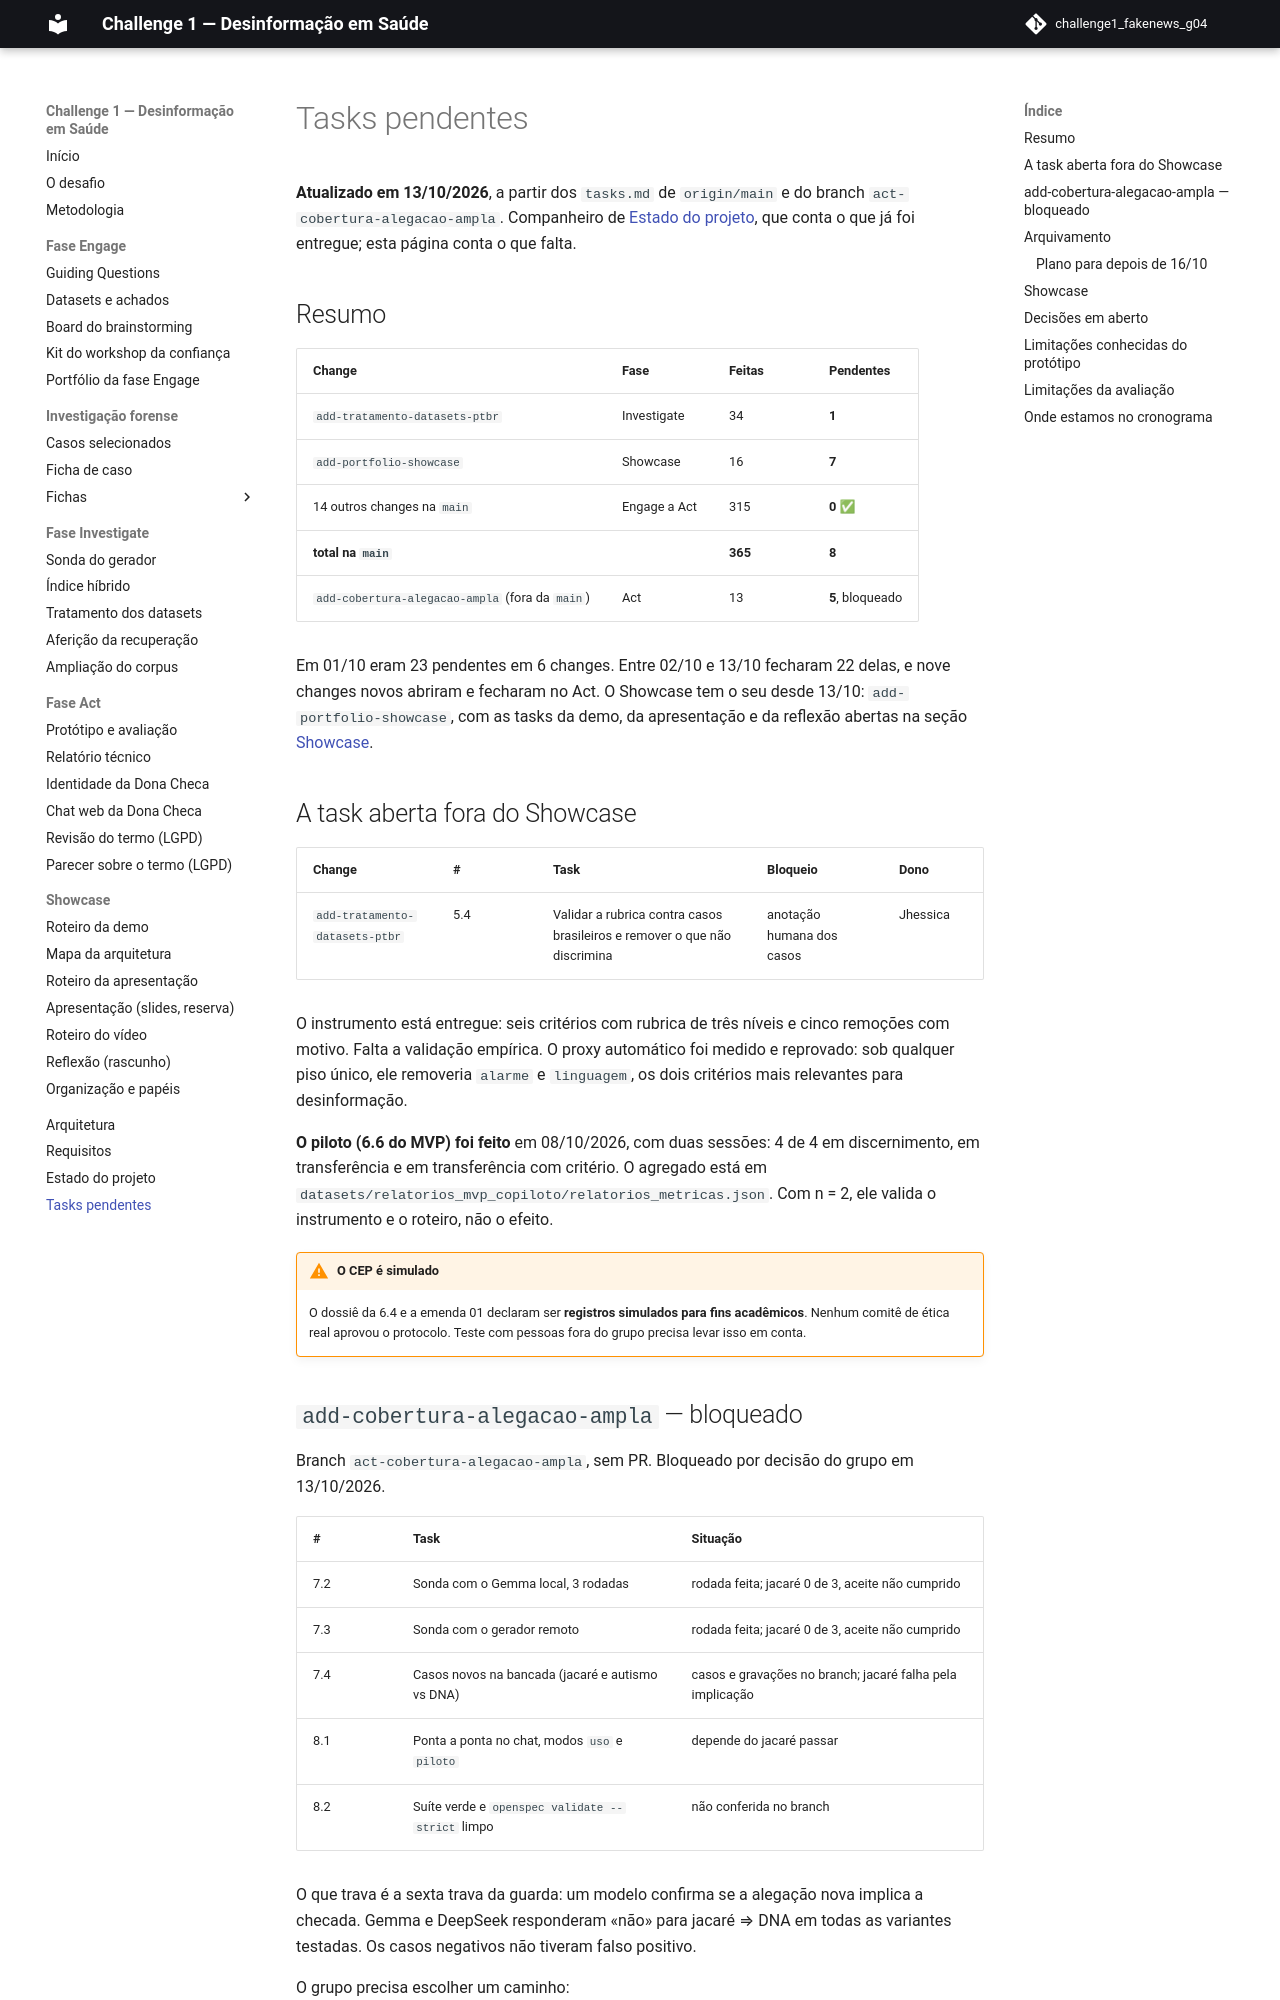

repository: grupo04-challenge01/challenge1_fakenews_g04 · page: pendencias/index.html · generator: mkdocs

# Tasks pendentes

**Atualizado em 13/10/2026**, a partir dos `tasks.md` de `origin/main` e do
branch `act-cobertura-alegacao-ampla`. Companheiro de
[Estado do projeto](estado.md), que conta o que já foi entregue; esta página
conta o que falta.

## Resumo

| Change | Fase | Feitas | Pendentes |
| --- | --- | --- | --- |
| `add-tratamento-datasets-ptbr` | Investigate | 34 | **1** |
| `add-portfolio-showcase` | Showcase | 16 | **7** |
| 14 outros changes na `main` | Engage a Act | 315 | **0** ✅ |
| **total na `main`** | | **365** | **8** |
| `add-cobertura-alegacao-ampla` (fora da `main`) | Act | 13 | **5**, bloqueado |

Em 01/10 eram 23 pendentes em 6 changes. Entre 02/10 e 13/10 fecharam 22
delas, e nove changes novos abriram e fecharam no Act. O Showcase tem o seu
desde 13/10: `add-portfolio-showcase`, com as tasks da demo, da apresentação e
da reflexão abertas na seção [Showcase](#showcase).

## A task aberta fora do Showcase

| Change | # | Task | Bloqueio | Dono |
| --- | --- | --- | --- | --- |
| `add-tratamento-datasets-ptbr` | 5.4 | Validar a rubrica contra casos brasileiros e remover o que não discrimina | anotação humana dos casos | Jhessica |

O instrumento está entregue: seis critérios com rubrica de três níveis e cinco
remoções com motivo. Falta a validação empírica. O proxy automático foi medido
e reprovado: sob qualquer piso único, ele removeria `alarme` e `linguagem`, os
dois critérios mais relevantes para desinformação.

**O piloto (6.6 do MVP) foi feito** em 08/10/2026, com duas sessões: 4 de 4 em
discernimento, em transferência e em transferência com critério. O agregado
está em `datasets/relatorios_mvp_copiloto/relatorios_metricas.json`. Com n = 2,
ele valida o instrumento e o roteiro, não o efeito.

!!! warning "O CEP é simulado"
    O dossiê da 6.4 e a emenda 01 declaram ser **registros simulados para fins
    acadêmicos**. Nenhum comitê de ética real aprovou o protocolo. Teste com
    pessoas fora do grupo precisa levar isso em conta.

## `add-cobertura-alegacao-ampla` — bloqueado

Branch `act-cobertura-alegacao-ampla`, sem PR. Bloqueado por decisão do grupo
em 13/10/2026.

| # | Task | Situação |
| --- | --- | --- |
| 7.2 | Sonda com o Gemma local, 3 rodadas | rodada feita; jacaré 0 de 3, aceite não cumprido |
| 7.3 | Sonda com o gerador remoto | rodada feita; jacaré 0 de 3, aceite não cumprido |
| 7.4 | Casos novos na bancada (jacaré e autismo vs DNA) | casos e gravações no branch; jacaré falha pela implicação |
| 8.1 | Ponta a ponta no chat, modos `uso` e `piloto` | depende do jacaré passar |
| 8.2 | Suíte verde e `openspec validate --strict` limpo | não conferida no branch |

O que trava é a sexta trava da guarda: um modelo confirma se a alegação nova
implica a checada. Gemma e DeepSeek responderam «não» para jacaré ⇒ DNA em
todas as variantes testadas. Os casos negativos não tiveram falso positivo.

O grupo precisa escolher um caminho:

- **Deixar fora da entrega**, com o achado registrado. A regra conservadora já
  está em vigor na `main`.
- **Rever a spec**: aceitar outra forma de confirmar a implicação, ou tirar o
  jacaré dos cenários. Exige mudar o change, não o código.
